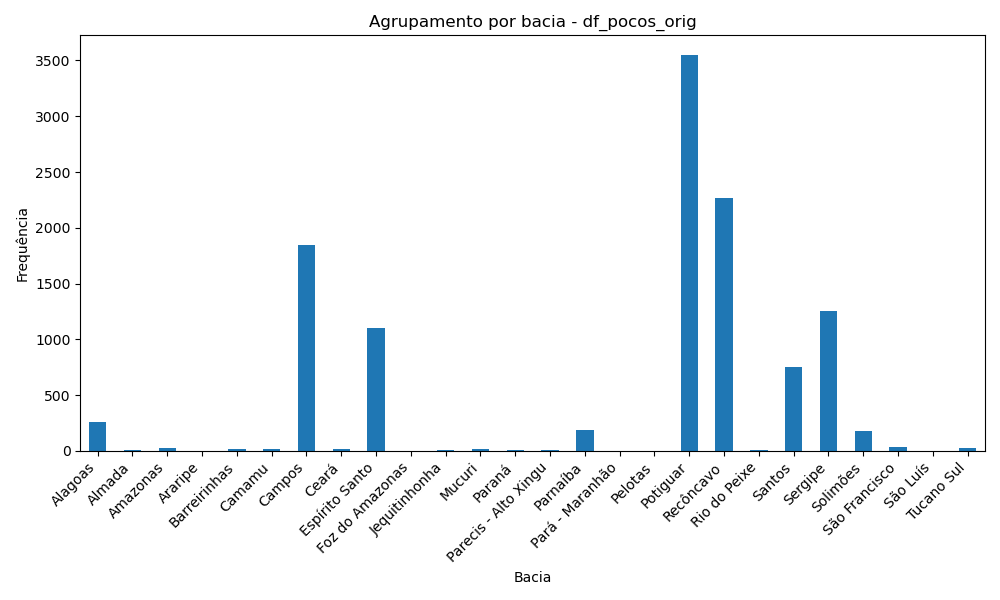

The file beside this chart, header and first rows:
bacia, count
Alagoas, 262
Almada, 4
Amazonas, 30
Araripe, 1
Barreirinhas, 19
Camamu, 21
Campos, 1844
Ceará, 18
Espírito Santo, 1106
Foz do Amazonas, 2
Jequitinhonha, 5
Mucuri, 14
Paraná, 4
Parecis - Alto Xingu, 5
Parnaíba, 186
Pará - Maranhão, 1
Pelotas, 1
Potiguar, 3548
Recôncavo, 2270
Rio do Peixe, 5
Santos, 753
Sergipe, 1255
Solimões, 175
São Francisco, 36
São Luís, 1
Tucano Sul, 24
